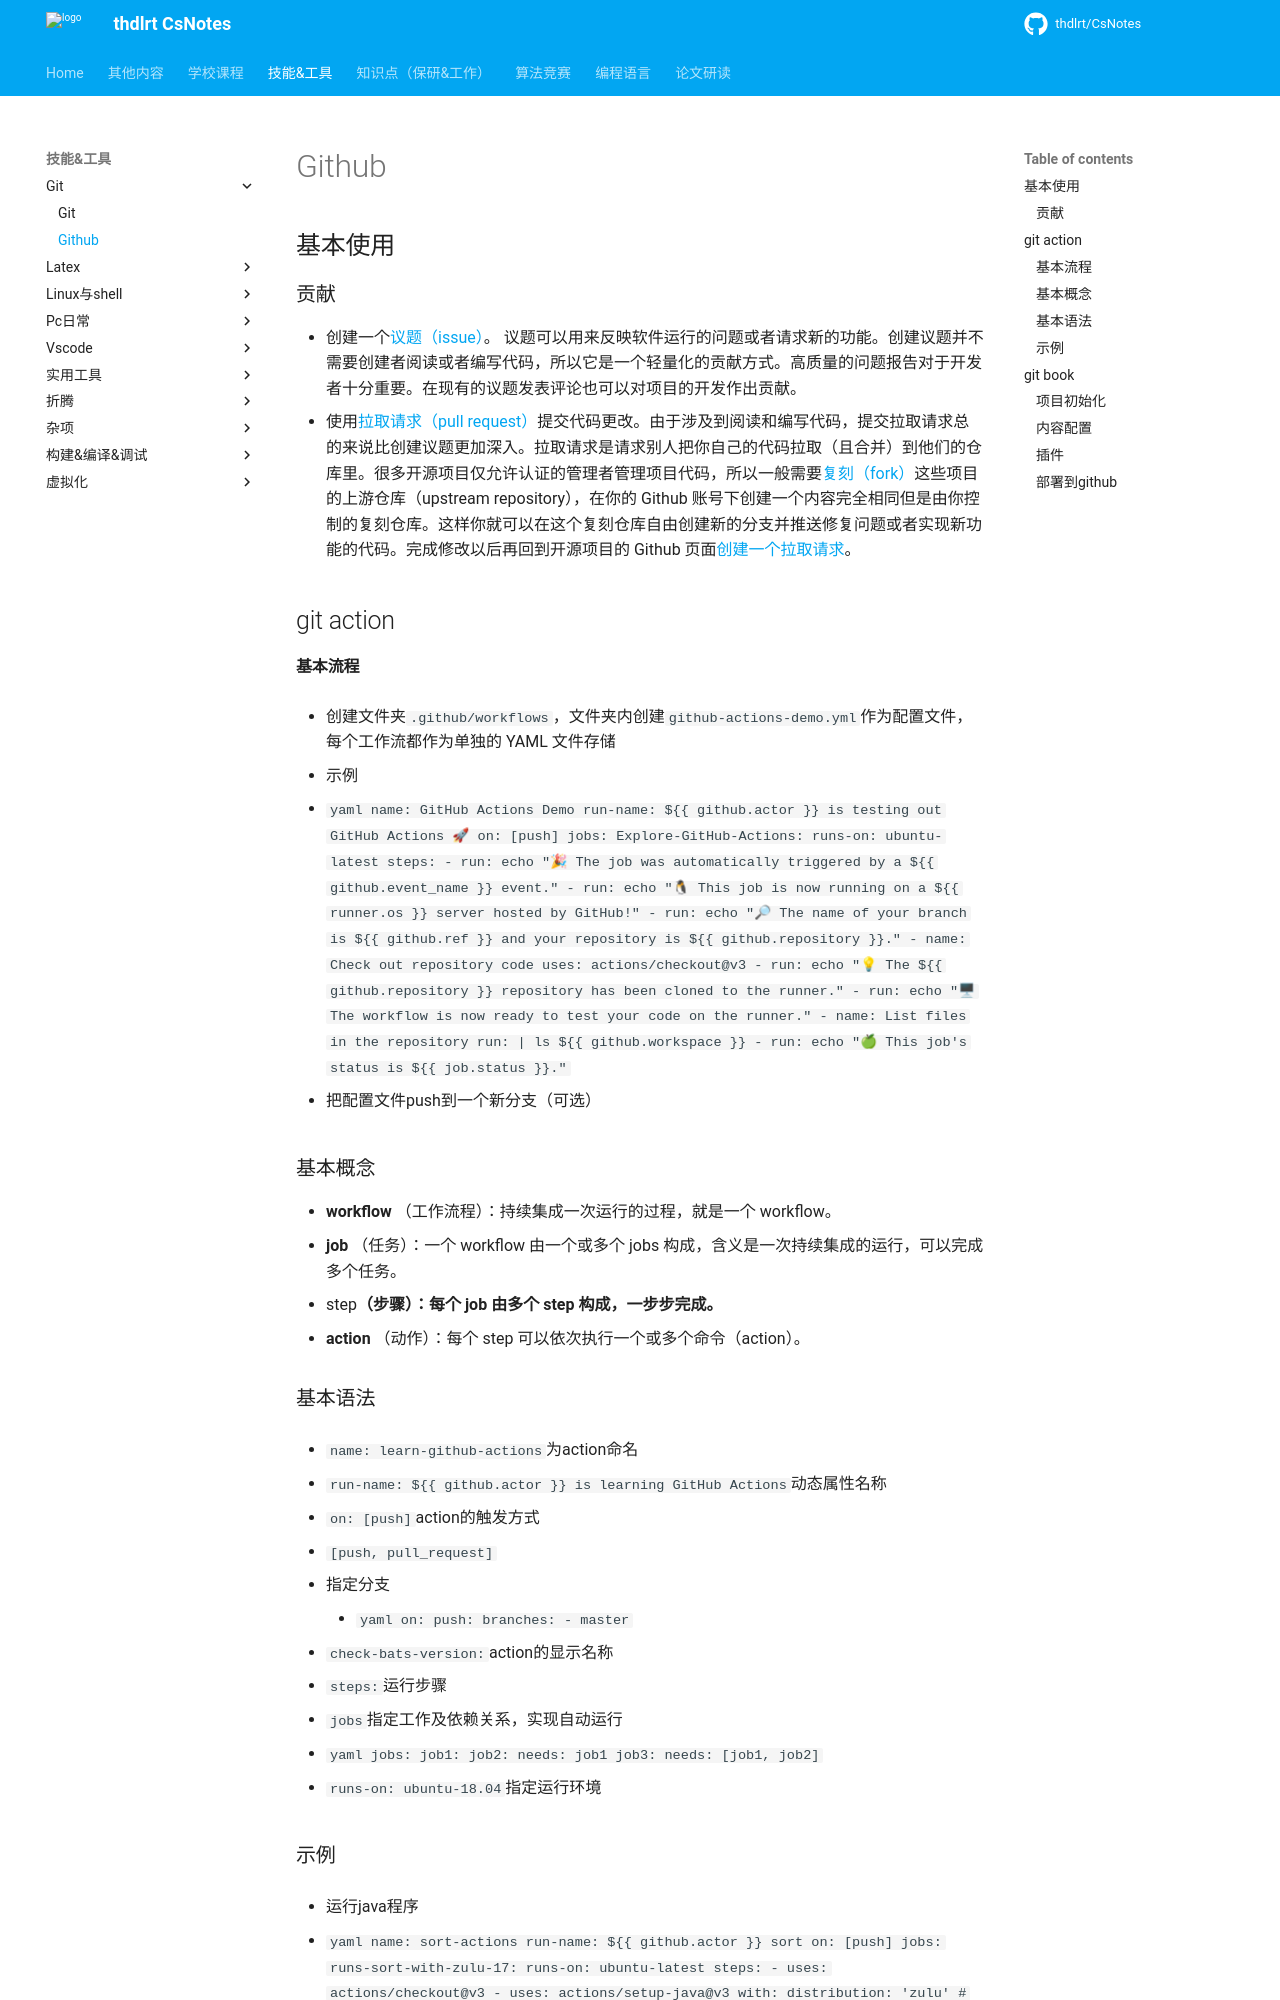

repository: thdlrt/CsNotes · page: 技能&工具/git/github/index.html · generator: mkdocs

## 基本使用

### 贡献

- 创建一个[议题（issue）](https://help.github.com/en/github/managing-your-work-on-github/creating-an-issue)。 议题可以用来反映软件运行的问题或者请求新的功能。创建议题并不需要创建者阅读或者编写代码，所以它是一个轻量化的贡献方式。高质量的问题报告对于开发者十分重要。在现有的议题发表评论也可以对项目的开发作出贡献。
- 使用[拉取请求（pull request）](https://help.github.com/en/github/collaborating-with-issues-and-pull-requests/about-pull-requests)提交代码更改。由于涉及到阅读和编写代码，提交拉取请求总的来说比创建议题更加深入。拉取请求是请求别人把你自己的代码拉取（且合并）到他们的仓库里。很多开源项目仅允许认证的管理者管理项目代码，所以一般需要[复刻（fork）](https://help.github.com/en/github/getting-started-with-github/fork-a-repo)这些项目的上游仓库（upstream repository），在你的 Github 账号下创建一个内容完全相同但是由你控制的复刻仓库。这样你就可以在这个复刻仓库自由创建新的分支并推送修复问题或者实现新功能的代码。完成修改以后再回到开源项目的 Github 页面[创建一个拉取请求](https://help.github.com/en/github/collaborating-with-issues-and-pull-requests/creating-a-pull-request)。

## git action
